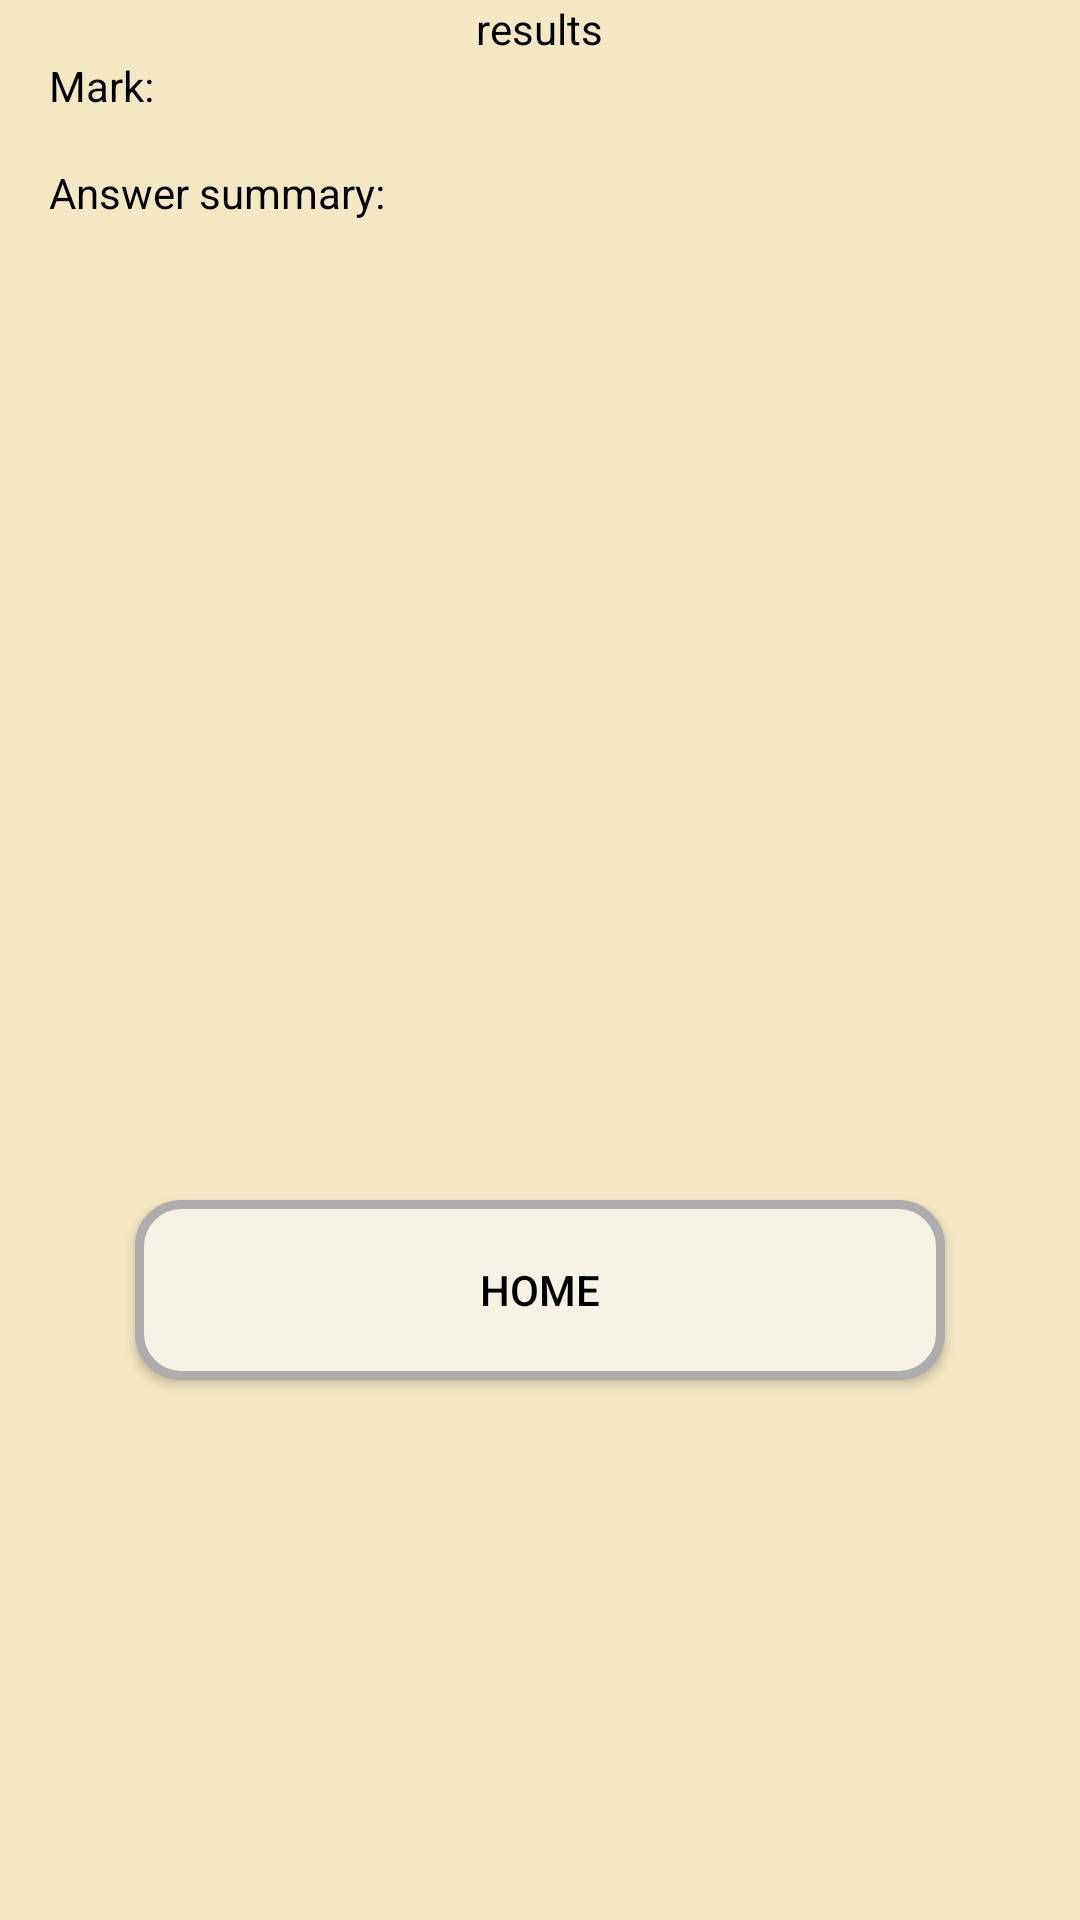

Write the Android layout XML for this screen, with the resource values it uses.
<!-- AndroidManifest.xml: application theme AppTheme -->
<!-- res/layout/activity_result.xml -->
<RelativeLayout xmlns:android="http://schemas.android.com/apk/res/android"
    xmlns:tools="http://schemas.android.com/tools" android:layout_width="match_parent"
    android:layout_height="match_parent" android:paddingLeft="@dimen/activity_horizontal_margin"
    android:paddingRight="@dimen/activity_horizontal_margin"
    android:paddingTop="@dimen/activity_vertical_margin"
    android:paddingBottom="@dimen/activity_vertical_margin"
    tools:context="com.quizenglishb1.Result">

    <TextView
        android:id="@+id/results_text"
        android:text="results"
        android:layout_centerHorizontal="true"
        android:layout_width="wrap_content"
        android:layout_height="wrap_content" />

    <TextView
        android:id="@+id/mark_text"
        android:text="Mark: "
        android:layout_marginLeft="50px"
        android:layout_width="wrap_content"
        android:layout_height="wrap_content"
        android:layout_below="@id/results_text"/>

    <TextView
        android:id="@+id/info_result_text"
        android:layout_width="wrap_content"
        android:layout_height="wrap_content"
        android:layout_below="@id/mark_text"
        android:layout_margin="50px"
        android:text="Answer summary: "/>

    <ListView
        android:id="@+id/summary_list"
        android:layout_width="wrap_content"
        android:layout_height="300dp"
        android:layout_below="@id/info_result_text">



    </ListView>


    <Button
        android:id="@+id/home_button"
        android:text="Home"
        android:layout_width="wrap_content"
        android:layout_height="wrap_content"
        android:layout_marginTop="400dp"
        android:layout_centerHorizontal="true"
        android:background="@drawable/buttonshape"/>

</RelativeLayout>
<!-- resources referenced by this layout -->
<resources>
  <!-- drawable buttonshape (drawable) -->
  <?xml version="1.0" encoding="utf-8"?>
      <shape xmlns:android="http://schemas.android.com/apk/res/android" android:shape="rectangle" >
          <corners
              android:radius="14dp"
              />
          <solid
              android:color="#F5F1E4"
              />
          <padding
              android:left="0dp"
              android:top="0dp"
              android:right="0dp"
              android:bottom="0dp"
              />
          <size
              android:width="270dp"
              android:height="60dp"
              />
          <stroke
              android:width="3dp"
              android:color="#ADADAD"
              />
      </shape>
  <style name="AppTheme" parent="@style/Theme.AppCompat.Light">
          <item name="android:actionBarStyle">@style/MyActionBar</item>
          <item name="android:colorBackground">@color/backgroundColor</item>
          <item name="android:textColor">@color/black</item>
          <item name="android:button">@style/ButtonStyle</item>
          
          <item name="actionBarStyle">@style/MyActionBar</item>
  
      </style>
  <style name="MyActionBar" parent="@style/Widget.AppCompat.Light.ActionBar.Solid.Inverse">
          <item name="android:background">@color/themeOrangeColor</item>
  
          
  
          <item name="background">@color/themeOrangeColor</item>
      </style>
  <color name="backgroundColor">#F4E8C4</color>
  <color name="black">#000000</color>
  <style name="ButtonStyle">
          <item name="android:background">@color/tinyBlue</item>
          <item name="background">@color/tinyBlue</item>
      </style>
  <color name="themeOrangeColor">#FFC824</color>
  <color name="tinyBlue">#A1BDE1</color>
</resources>
